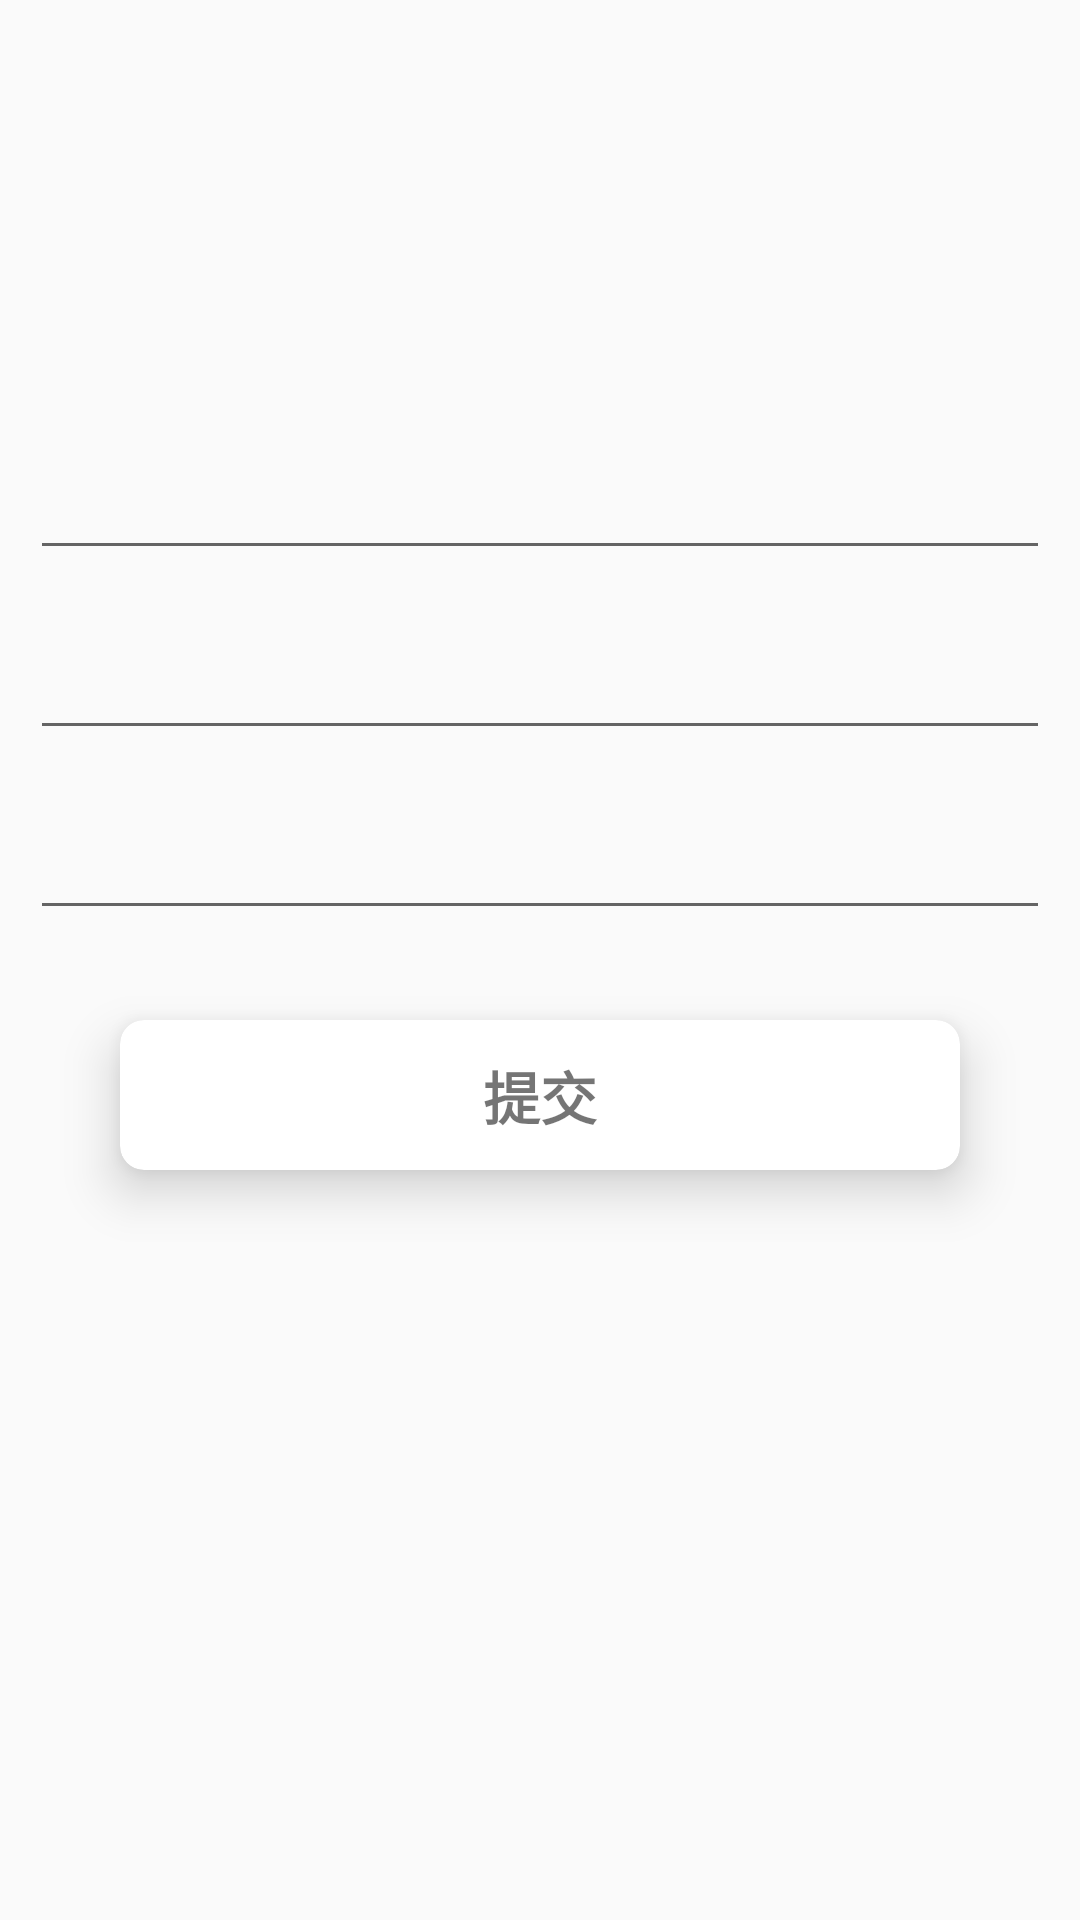

Android layout source for this screen:
<!-- AndroidManifest.xml: application theme AppTheme -->
<!-- res/layout/fragment_myself.xml -->
<?xml version="1.0" encoding="utf-8"?>
<LinearLayout xmlns:android="http://schemas.android.com/apk/res/android"
    xmlns:app="http://schemas.android.com/apk/res-auto"
    android:layout_width="match_parent"
    android:layout_height="match_parent"
    android:orientation="vertical"
    android:padding="10dp">

    <ImageView
        android:src="@mipmap/ic_pic"
        android:id="@+id/myself_picture"
        android:layout_width="100dp"
        android:layout_height="120dp"
        android:layout_gravity="center_horizontal" />

    <android.support.design.widget.TextInputLayout
        android:id="@+id/myself_name_hint"
        android:layout_width="match_parent"
        android:layout_height="60dp">

        <android.support.design.widget.TextInputEditText
            android:id="@+id/myself_name"
            android:layout_width="match_parent"
            android:layout_height="match_parent" />
    </android.support.design.widget.TextInputLayout>

    <android.support.design.widget.TextInputLayout
        android:id="@+id/myself_age_hint"
        android:layout_width="match_parent"
        android:layout_height="60dp">

        <android.support.design.widget.TextInputEditText
            android:id="@+id/myself_age"
            android:layout_width="match_parent"
            android:layout_height="match_parent" />
    </android.support.design.widget.TextInputLayout>

    <android.support.design.widget.TextInputLayout
        android:id="@+id/myself_phone_hint"
        android:layout_width="match_parent"
        android:layout_height="60dp">

        <android.support.design.widget.TextInputEditText
            android:id="@+id/myself_phone"
            android:layout_width="match_parent"
            android:layout_height="match_parent" />
    </android.support.design.widget.TextInputLayout>

    <android.support.v7.widget.CardView
        android:layout_width="match_parent"
        android:layout_height="50dp"
        android:layout_marginLeft="30dp"
        android:layout_marginRight="30dp"
        android:layout_marginTop="30dp"
        app:cardCornerRadius="8dp"
        app:cardElevation="10dp">

        <TextView
            android:id="@+id/myself_commit_btn"
            android:layout_width="match_parent"
            android:layout_height="match_parent"
            android:gravity="center"
            android:text="@string/commit"
            android:textSize="19sp"
            android:textStyle="bold" />

    </android.support.v7.widget.CardView>

    <TextView
        android:id="@+id/myself_basePay"
        android:layout_width="match_parent"
        android:layout_height="40dp"
        android:layout_marginTop="40dp" />

    <TextView
        android:id="@+id/myself_achievement"
        android:layout_width="match_parent"
        android:layout_height="40dp" />


</LinearLayout>
<!-- resources referenced by this layout -->
<resources>
  <!-- mipmap ic_pic (mipmap-anydpi-v26) -->
  <?xml version="1.0" encoding="utf-8"?>
  <adaptive-icon xmlns:android="http://schemas.android.com/apk/res/android">
      <background android:drawable="@drawable/ic_launcher_background"/>
      <foreground android:drawable="@mipmap/ic_pic_foreground"/>
  </adaptive-icon>
  <string name="commit">提交</string>
  <style name="AppTheme" parent="Theme.Design.Light.NoActionBar">
          
          <item name="colorPrimary">#2B2B2B</item>
          <item name="colorPrimaryDark">#2B2B2B</item>
          <item name="colorAccent">@color/colorAccent</item>
      </style>
  <color name="colorAccent">@android:color/holo_green_dark</color>
</resources>
